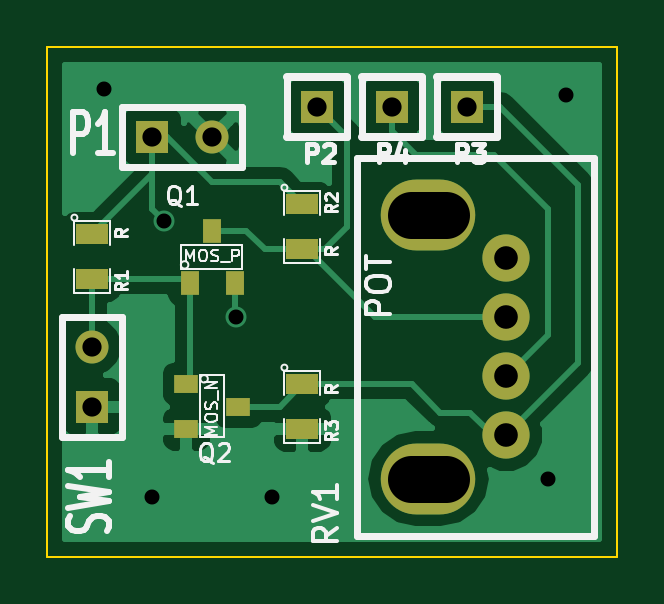
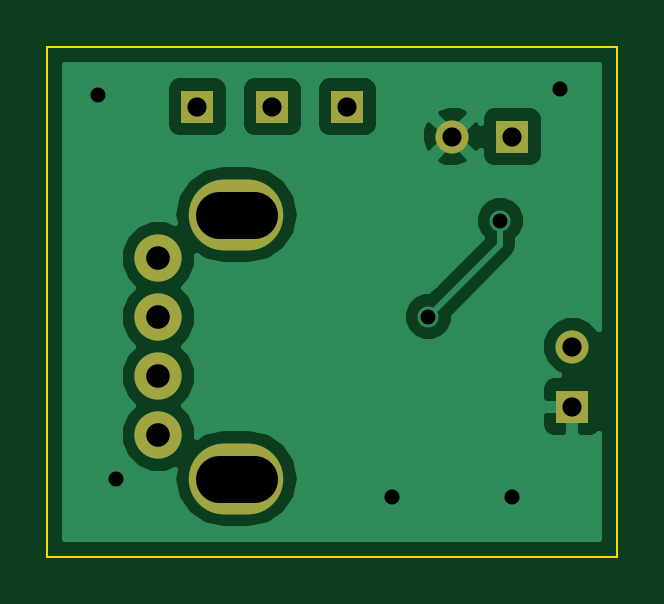
Circuit board: 8 layer files. Board 24.1 x 21.6 mm.
- bottom_copper: resistor_nework-B_Cu.gbl (11386 bytes)
- bottom_mask: resistor_nework-B_Mask.gbs (621 bytes)
- bottom_silk: resistor_nework-B_SilkS.gbo (247 bytes)
- outline: resistor_nework-Edge_Cuts.gbr (420 bytes)
- top_copper: resistor_nework-F_Cu.gtl (13172 bytes)
- top_mask: resistor_nework-F_Mask.gts (931 bytes)
- top_silk: resistor_nework-F_SilkS.gto (10679 bytes)
- drill: resistor_nework.drl (588 bytes)

=== bottom_copper: resistor_nework-B_Cu.gbl (11386 bytes, source omitted) ===
=== bottom_mask: resistor_nework-B_Mask.gbs ===
G04 (created by PCBNEW (2013-07-07 BZR 4022)-stable) date 9/13/2015 6:12:30 PM*
%MOIN*%
G04 Gerber Fmt 3.4, Leading zero omitted, Abs format*
%FSLAX34Y34*%
G01*
G70*
G90*
G04 APERTURE LIST*
%ADD10C,0.00590551*%
%ADD11R,0.055X0.055*%
%ADD12C,0.055*%
%ADD13C,0.0787402*%
%ADD14O,0.15748X0.11811*%
G04 APERTURE END LIST*
G54D10*
G54D11*
X71000Y-59500D03*
G54D12*
X71000Y-58500D03*
G54D11*
X72000Y-55000D03*
G54D12*
X73000Y-55000D03*
G54D11*
X74750Y-54500D03*
X76000Y-54500D03*
X77250Y-54500D03*
G54D13*
X77899Y-59976D03*
X77899Y-58992D03*
X77899Y-58007D03*
X77899Y-57023D03*
G54D14*
X76600Y-56300D03*
X76600Y-60700D03*
M02*

=== bottom_silk: resistor_nework-B_SilkS.gbo ===
G04 (created by PCBNEW (2013-07-07 BZR 4022)-stable) date 9/13/2015 6:12:30 PM*
%MOIN*%
G04 Gerber Fmt 3.4, Leading zero omitted, Abs format*
%FSLAX34Y34*%
G01*
G70*
G90*
G04 APERTURE LIST*
%ADD10C,0.00590551*%
G04 APERTURE END LIST*
G54D10*
M02*

=== outline: resistor_nework-Edge_Cuts.gbr ===
G04 (created by PCBNEW (2013-07-07 BZR 4022)-stable) date 9/13/2015 6:12:30 PM*
%MOIN*%
G04 Gerber Fmt 3.4, Leading zero omitted, Abs format*
%FSLAX34Y34*%
G01*
G70*
G90*
G04 APERTURE LIST*
%ADD10C,0.00590551*%
%ADD11C,0.00393701*%
G04 APERTURE END LIST*
G54D10*
G54D11*
X70250Y-62000D02*
X79750Y-62000D01*
X70250Y-53500D02*
X70250Y-62000D01*
X79750Y-53500D02*
X70250Y-53500D01*
X79750Y-62000D02*
X79750Y-53500D01*
M02*

=== top_copper: resistor_nework-F_Cu.gtl (13172 bytes, source omitted) ===
=== top_mask: resistor_nework-F_Mask.gts ===
G04 (created by PCBNEW (2013-07-07 BZR 4022)-stable) date 9/13/2015 6:12:30 PM*
%MOIN*%
G04 Gerber Fmt 3.4, Leading zero omitted, Abs format*
%FSLAX34Y34*%
G01*
G70*
G90*
G04 APERTURE LIST*
%ADD10C,0.00590551*%
%ADD11R,0.0315X0.0394*%
%ADD12R,0.0394X0.0315*%
%ADD13R,0.055X0.035*%
%ADD14R,0.055X0.055*%
%ADD15C,0.055*%
%ADD16C,0.0787402*%
%ADD17O,0.15748X0.11811*%
G04 APERTURE END LIST*
G54D10*
G54D11*
X73000Y-56567D03*
X73375Y-57433D03*
X72625Y-57433D03*
G54D12*
X73433Y-59500D03*
X72567Y-59875D03*
X72567Y-59125D03*
G54D13*
X71000Y-56625D03*
X71000Y-57375D03*
X74500Y-56125D03*
X74500Y-56875D03*
X74500Y-59125D03*
X74500Y-59875D03*
G54D14*
X71000Y-59500D03*
G54D15*
X71000Y-58500D03*
G54D14*
X72000Y-55000D03*
G54D15*
X73000Y-55000D03*
G54D14*
X74750Y-54500D03*
X76000Y-54500D03*
X77250Y-54500D03*
G54D16*
X77899Y-59976D03*
X77899Y-58992D03*
X77899Y-58007D03*
X77899Y-57023D03*
G54D17*
X76600Y-56300D03*
X76600Y-60700D03*
M02*

=== top_silk: resistor_nework-F_SilkS.gto (10679 bytes, source omitted) ===
=== drill: resistor_nework.drl ===
M48
;DRILL file {Pcbnew (2013-07-07 BZR 4022)-stable} date 9/13/2015 6:12:40 PM
;FORMAT={3:3/ absolute / metric / suppress leading zeros}
FMAT,2
METRIC,TZ
T1C0.635
T2C0.813
T3C1.000
T4C2.000
%
G90
G05
M71
T1
X180848Y-137668
X182880Y-154940
X183388Y-143256
X186436Y-147320
X187960Y-154940
X199644Y-154178
X200406Y-137922
T2
X180340Y-148590
X180340Y-151130
X182880Y-139700
X185420Y-139700
X189865Y-138430
X193040Y-138430
X196215Y-138430
T3
X197864Y-144840
X197864Y-147340
X197864Y-149840
X197864Y-152340
T4
X193814Y-143002G85X195314Y-143002
G05
X193814Y-154178G85X195314Y-154178
G05
T0
M30

